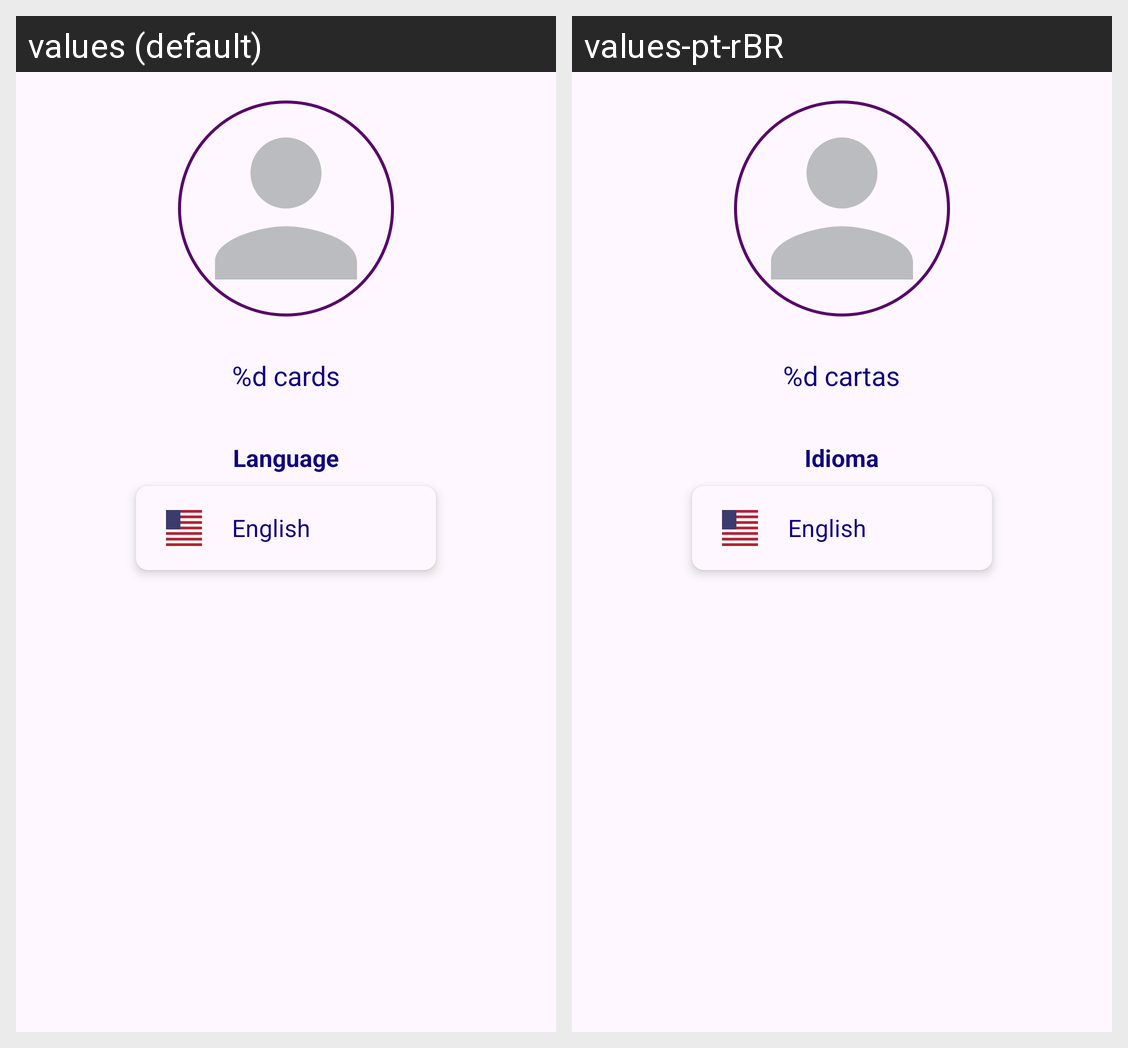

Translations of the strings shown on this Android screen, per locale in the grid:
Android screen res/layout/activity_profile.xml rendered under 2 locales, left to right: values (default), values-pt-rBR. Device: Nexus 5 (rendered at 1080×1920; each locale shown at half size, 540×960, under a caption strip naming it); theme Theme.YuGiOhDeckBuilder.
Strings drawn on this screen, with the default value and each locale's value (text and hints the layout hard-codes, and strings that could not be matched under every locale, appear in the picture but are not listed):

deck_summary_format
  values: %d cards
  values-pt-rBR: %d cartas

language_selection_title
  values: Language
  values-pt-rBR: Idioma
